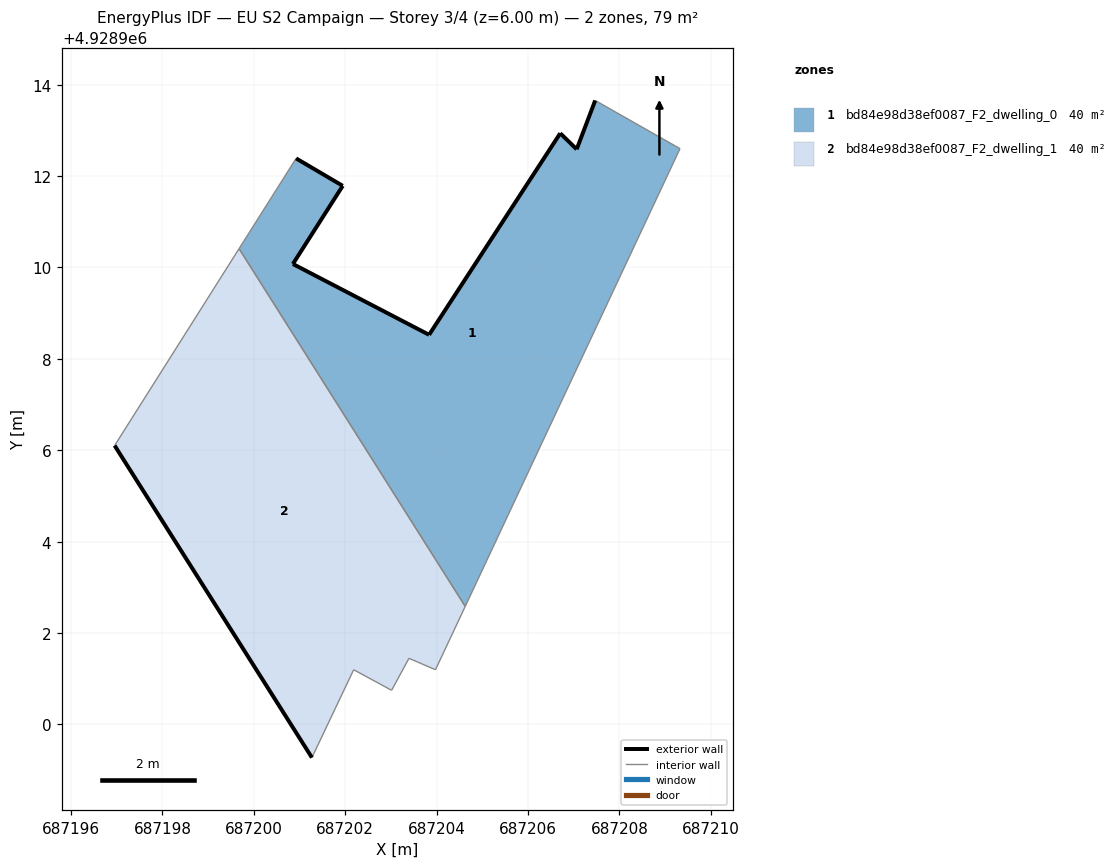
=== STOREY PLAN SPEC (per zone: floor XY polygon, exterior-wall plan segments, windows/doors) ===
zone 1: bd84e98d38ef0087_F2_dwelling_0  (39.6 m²)
  floor: (687204.62, 4928902.58) (687209.32, 4928912.60) (687207.47, 4928913.66) (687207.06, 4928912.59) (687206.70, 4928912.94) (687203.83, 4928908.53) (687200.85, 4928910.08) (687201.94, 4928911.79) (687200.92, 4928912.39) (687199.68, 4928910.41)
  exterior wall: (687206.70, 4928912.94) – (687207.06, 4928912.59)  [0.5 m]
  exterior wall: (687207.06, 4928912.59) – (687207.47, 4928913.66)  [1.1 m]
  exterior wall: (687200.92, 4928912.39) – (687201.94, 4928911.79)  [1.2 m]
  exterior wall: (687201.94, 4928911.79) – (687200.85, 4928910.08)  [2.0 m]
  exterior wall: (687200.85, 4928910.08) – (687203.83, 4928908.53)  [3.4 m]
  exterior wall: (687203.83, 4928908.53) – (687206.70, 4928912.94)  [5.3 m]
  interior walls: 4
zone 2: bd84e98d38ef0087_F2_dwelling_1  (39.6 m²)
  floor: (687203.97, 4928901.20) (687204.62, 4928902.58) (687199.68, 4928910.41) (687196.95, 4928906.10) (687201.27, 4928899.28) (687202.18, 4928901.20) (687203.01, 4928900.75) (687203.39, 4928901.45)
  exterior wall: (687201.27, 4928899.28) – (687196.95, 4928906.10)  [8.1 m]
  interior walls: 7

=== DERIVED (storey summary) ===
Building: EU S2 Campaign
Storey: 3 of 4  (floor level z = 6.00 m)
Storey gross floor area: 79.2 m²
Zones on this storey: 2
  - bd84e98d38ef0087_F2_dwelling_0: floor 39.6 m²; exterior wall 13.5 m (40.4 m²); WWR 0.0%
  - bd84e98d38ef0087_F2_dwelling_1: floor 39.6 m²; exterior wall 8.1 m (24.2 m²); WWR 0.0%
Zone adjacency (shared interzone walls):
  - bd84e98d38ef0087_F2_dwelling_0 ↔ bd84e98d38ef0087_F2_dwelling_1